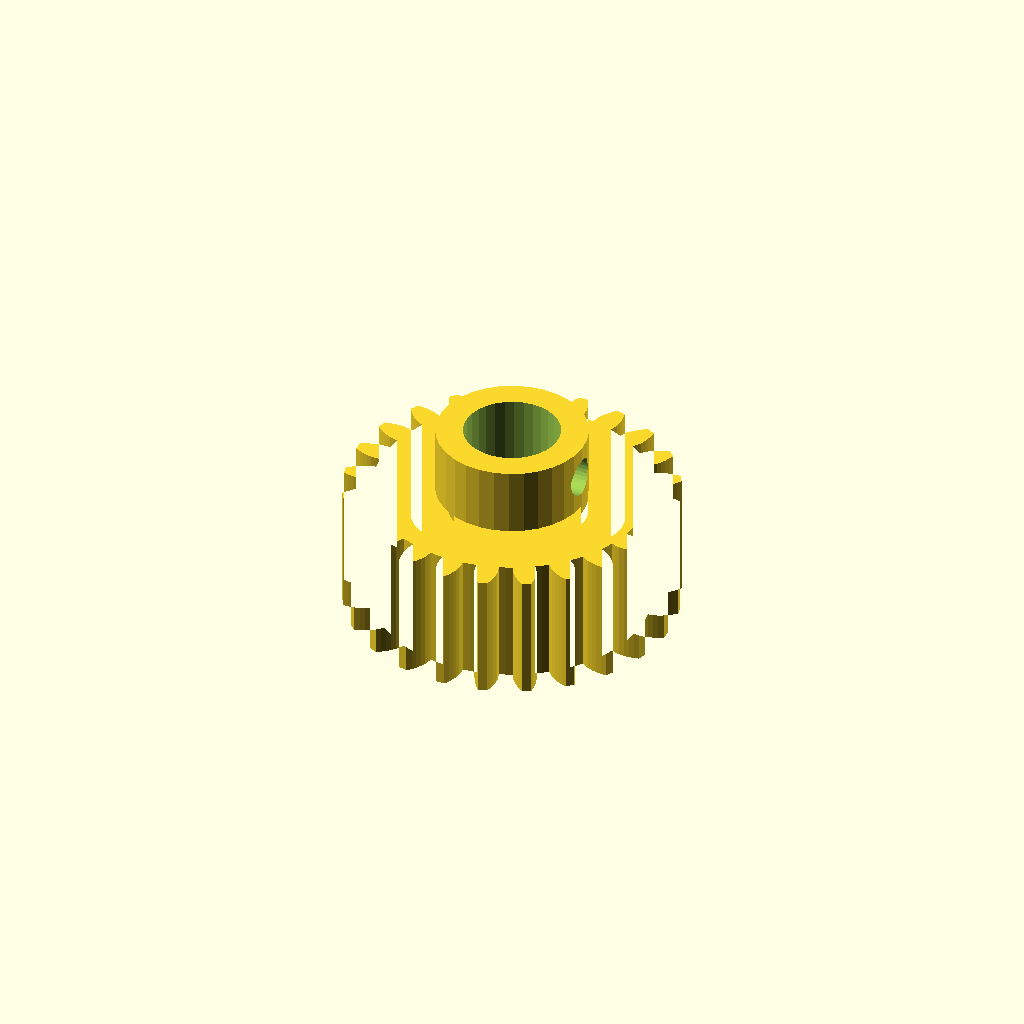
Cell 1 — every parameter at its default value.
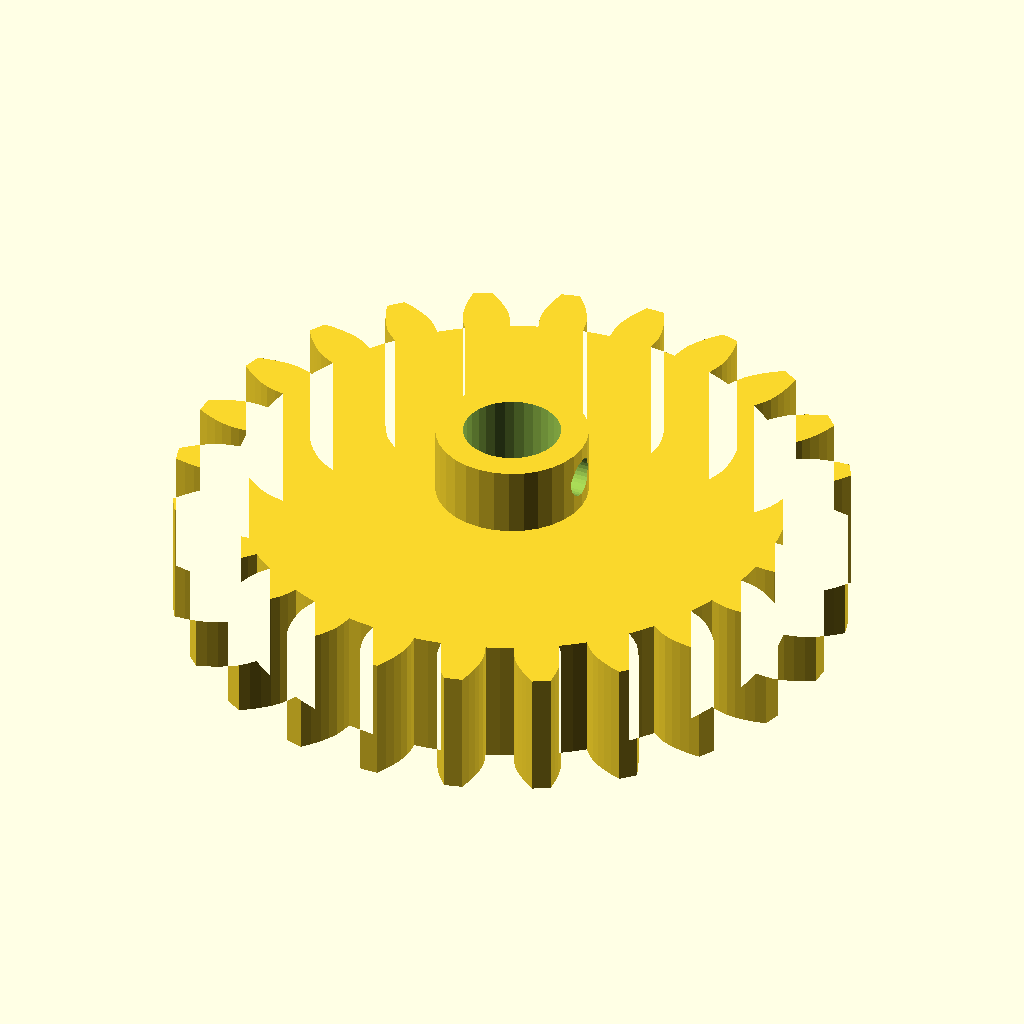
Cell 2: the same model with gear_module = 3.
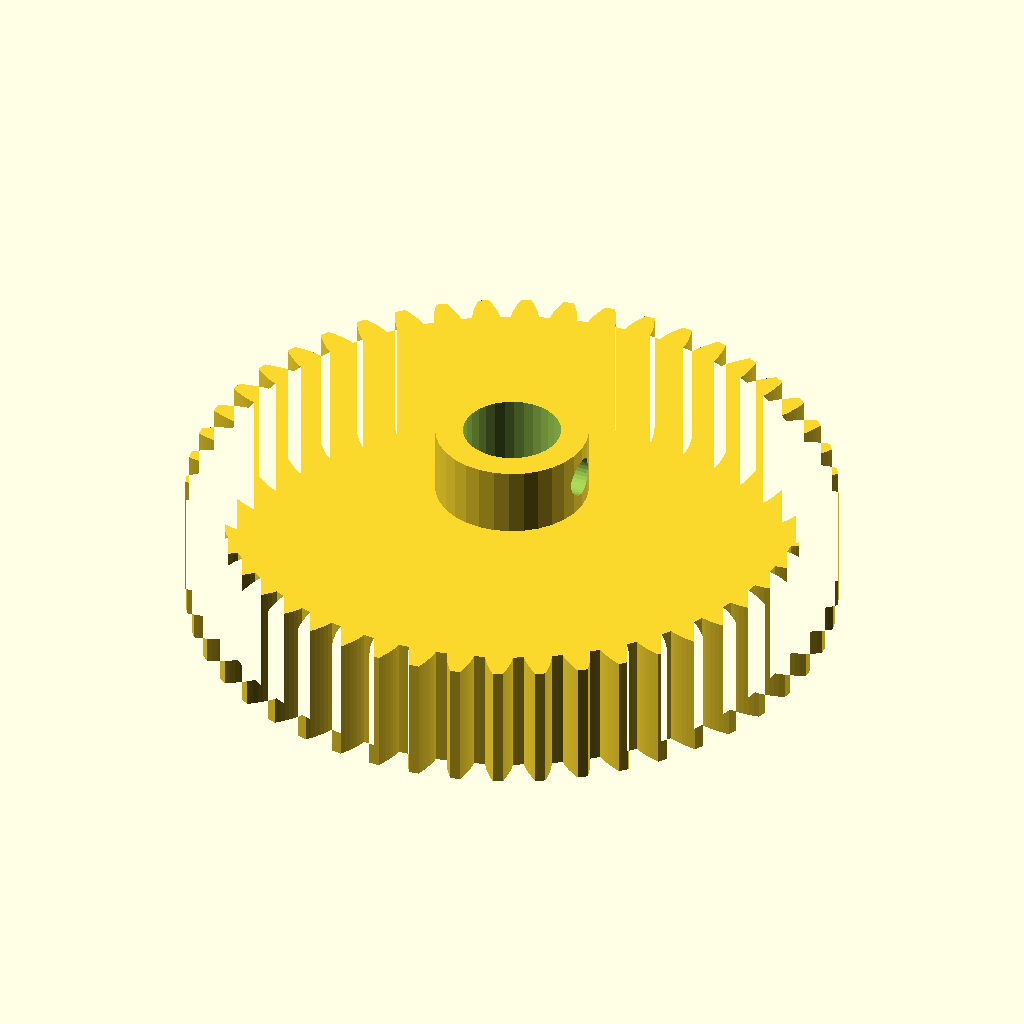
Cell 3: tooth_count = 48 (everything else at default).
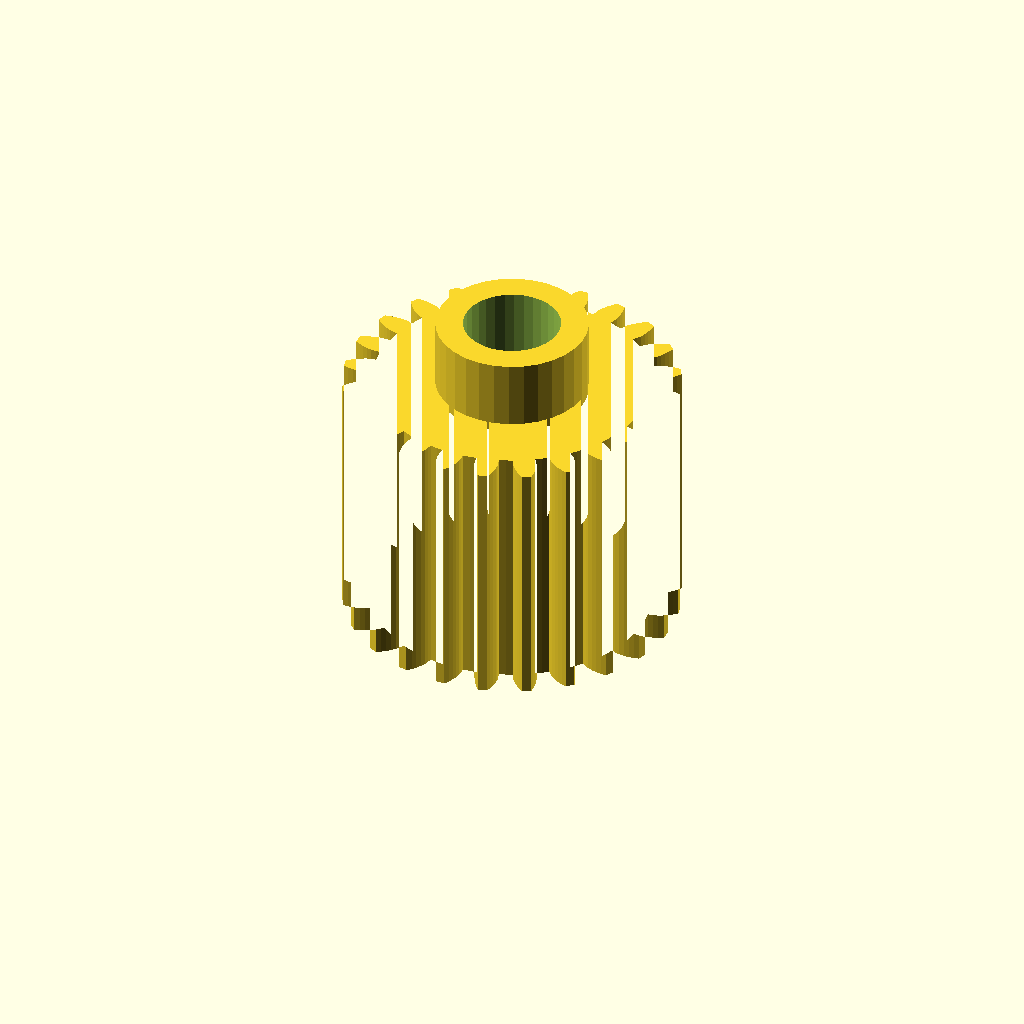
Cell 4 — gear_w set to 30, the other parameters unchanged.
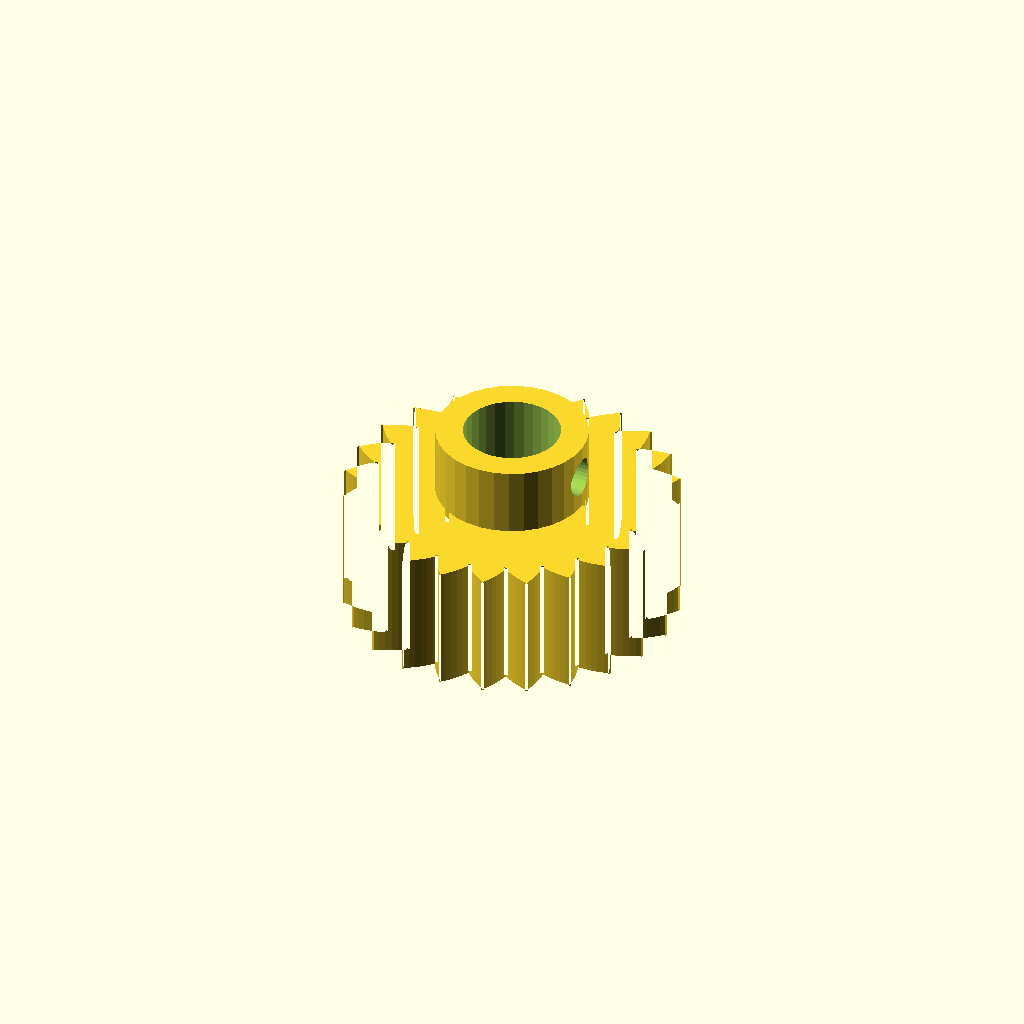
Cell 5 — pa set to 40, the other parameters unchanged.
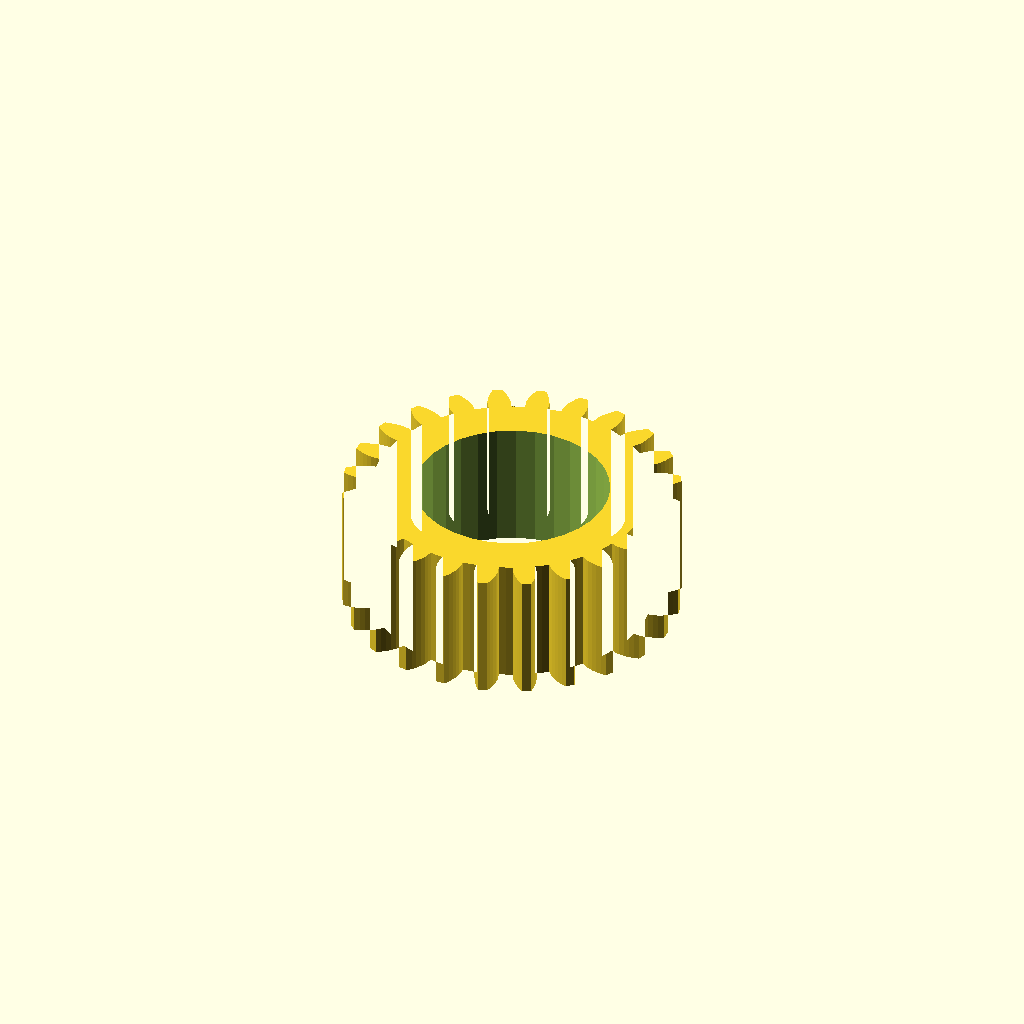
Cell 6 — bore set to 22.58, the other parameters unchanged.
One fixed orthographic camera (rotation 55°, 0°, 25°; colour scheme Cornfield) for every cell.
Source of the model, optional_data/data/gen2/spurgears/part_0036.scad:
$fn = 32;

// ----------------------------------------------------------------------
// Spur gear: m=1.5 z=24, 39 mm tip diameter x 23 mm
// ----------------------------------------------------------------------

// --- parameters (mm) ---
gear_module = 1.5;        // module
tooth_count = 24;         // number of teeth
gear_w = 15;              // face width
pa = 20;                  // pressure angle, deg
bore = 11.29;             // shaft bore
hub_dia = 17.7;           // hub diameter
hub_len = 8;              // hub above the face
set_d = 4.5;              // set screw tap hole
set_z = 19;               // set screw height

/* --- involute profile --- */
pitch_r = gear_module * tooth_count / 2;
base_r = pitch_r * cos(pa);
tip_r = pitch_r + gear_module;
root_r = pitch_r - 1.25 * gear_module;
flank_steps = 6;

function inv_deg(a) = (tan(a) - a * PI / 180) * 180 / PI;
function flank_r(i) = root_r + (tip_r - root_r) * i / flank_steps;
function half_angle(r) = 90 / tooth_count + inv_deg(pa) - inv_deg(acos(min(1, base_r / r)));
function tooth_pt(k, i, side) =
    let (r = flank_r(i), a = k * 360 / tooth_count + side * half_angle(r))
    [r * cos(a), r * sin(a)];

module tooth_profile() {
  polygon(points = [
    for (k = [0 : tooth_count - 1])
      each [
        for (i = [0 : flank_steps]) tooth_pt(k, i, -1),
        for (i = [flank_steps : -1 : 0]) tooth_pt(k, i, 1),
        let (ta = (k + 0.5) * 360 / tooth_count)
          [root_r * cos(ta), root_r * sin(ta)]
      ]
  ]);
}

module gear_disc() {
  linear_extrude(height = gear_w) tooth_profile();
}

module hub_boss() {
  translate([0, 0, gear_w - 1]) cylinder(h = hub_len + 1, d = hub_dia);
}

difference() {
  union() {
    gear_disc();
    hub_boss();
  }
  translate([0, 0, -1]) cylinder(h = gear_w + hub_len + 3, d = bore);
  /* set screw, drilled radially */
  translate([-1, 0, set_z]) rotate([0, 90, 0]) cylinder(h = hub_dia / 2 + 3, d = set_d);
}
Parameter table extracted from the source (name, type, default, range or options):
gear_module: number, default 1.5
tooth_count: number, default 24
gear_w: number, default 15
pa: number, default 20
bore: number, default 11.29
hub_dia: number, default 17.7
hub_len: number, default 8
set_d: number, default 4.5
set_z: number, default 19
flank_steps: number, default 6
